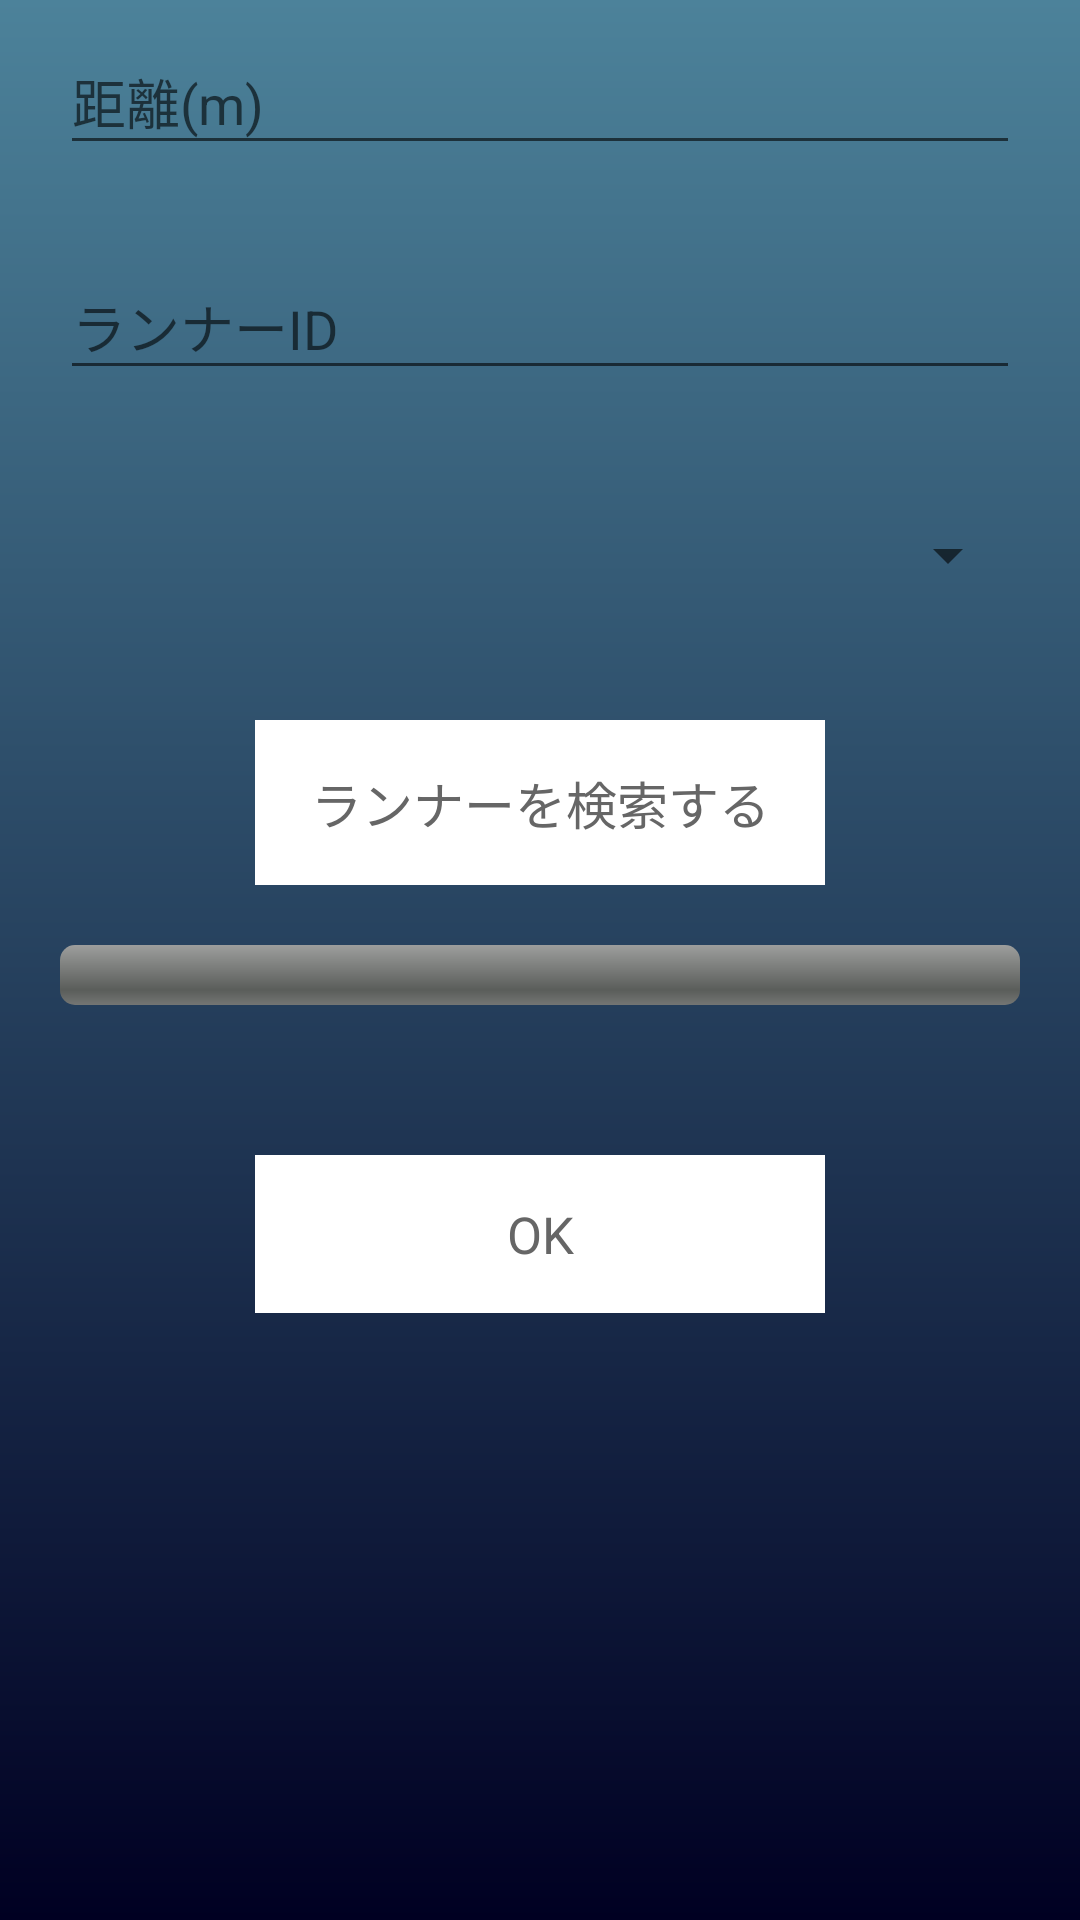

Here is an Android app screen rendered from its layout file. Give the layout XML and the strings, colors and styles it references.
<!-- AndroidManifest.xml: fallback theme Theme.MaterialComponents.DayNight.NoActionBar -->
<!-- res/layout/fragment_coach_reg.xml -->
<?xml version="1.0" encoding="utf-8"?>
<LinearLayout xmlns:android="http://schemas.android.com/apk/res/android"
    android:layout_width="match_parent"
    android:layout_height="match_parent"
    android:background="@drawable/bg_coach"
    android:orientation="vertical">

    <EditText
        android:id="@+id/distance"
        android:layout_width="match_parent"
        android:layout_height="45dp"
        android:layout_marginLeft="20dp"
        android:layout_marginRight="20dp"
        android:layout_marginTop="10dp"
        android:digits="0123456789"
        android:hint="@string/input_distance"
        android:inputType="number"
        android:lines="1"
        android:maxLength="4"
        android:textColor="@android:color/white" />

    <EditText
        android:id="@+id/ip3"
        android:layout_width="match_parent"
        android:layout_height="45dp"
        android:layout_marginTop="30dp"
        android:layout_marginLeft="20dp"
        android:layout_marginRight="20dp"
        android:digits="0123456789"
        android:inputType="number"
        android:hint="@string/runner_id"
        android:lines="1"
        android:maxLength="3"
        android:textColor="@android:color/white" />

    <Spinner
        android:id="@+id/spinner"
        android:layout_width="match_parent"
        android:layout_height="50dp"
        android:layout_marginLeft="20dp"
        android:layout_marginRight="20dp"
        android:layout_marginTop="30dp"
        android:prompt="@string/choose_runner" />

    <TextView
        android:id="@+id/scan"
        android:layout_width="190dp"
        android:layout_height="wrap_content"
        android:layout_gravity="center_horizontal"
        android:layout_marginTop="30dp"
        android:background="@drawable/btn_white"
        android:gravity="center"
        android:paddingBottom="15dp"
        android:paddingTop="15dp"
        android:text="@string/scan_device"
        android:textColor="@color/grey_dk5"
        android:textSize="17sp" />

    <ProgressBar
        android:id="@android:id/progress"
        style="@android:style/Widget.ProgressBar.Horizontal"
        android:layout_width="match_parent"
        android:layout_height="20dp"
        android:layout_marginTop="20dp"
        android:layout_marginLeft="20dp"
        android:layout_marginRight="20dp" />

    <TextView
        android:id="@+id/ok"
        android:layout_width="190dp"
        android:layout_height="wrap_content"
        android:layout_gravity="center_horizontal"
        android:layout_marginTop="50dp"
        android:background="@drawable/btn_white"
        android:gravity="center"
        android:paddingBottom="15dp"
        android:paddingTop="15dp"
        android:text="@android:string/ok"
        android:textColor="@color/grey_dk5"
        android:textSize="17sp" />

</LinearLayout>
<!-- resources referenced by this layout -->
<resources>
  <color name="grey_dk5">#666</color>
  <!-- drawable bg_coach (drawable) -->
  <?xml version="1.0" encoding="utf-8"?>
  <shape xmlns:android="http://schemas.android.com/apk/res/android" android:shape="rectangle" >
  
      <gradient
          android:angle="90"
          android:endColor="#4c829a"
          android:startColor="#000022"
          android:type="linear" />
  
      <corners 
          android:radius="0dp"/>
  
  </shape>
  <!-- drawable btn_white (drawable) -->
  <?xml version="1.0" encoding="utf-8"?>
  <selector xmlns:android="http://schemas.android.com/apk/res/android">
      <item android:state_pressed="true" >
          <shape>
              <solid
                  android:color="@color/google_blue_dk" />
          </shape>
      </item>
      <item>
          <shape>
              <solid
                  android:color="@android:color/white"
                   />
              
  
  
          </shape>
      </item>
  </selector>
  <string name="choose_runner">ランナーを選択します</string>
  <string name="input_distance">距離(m)</string>
  <string name="runner_id">ランナーID</string>
  <string name="scan_device">ランナーを検索する</string>
  <color name="google_blue_dk">#ff0099cc</color>
</resources>
